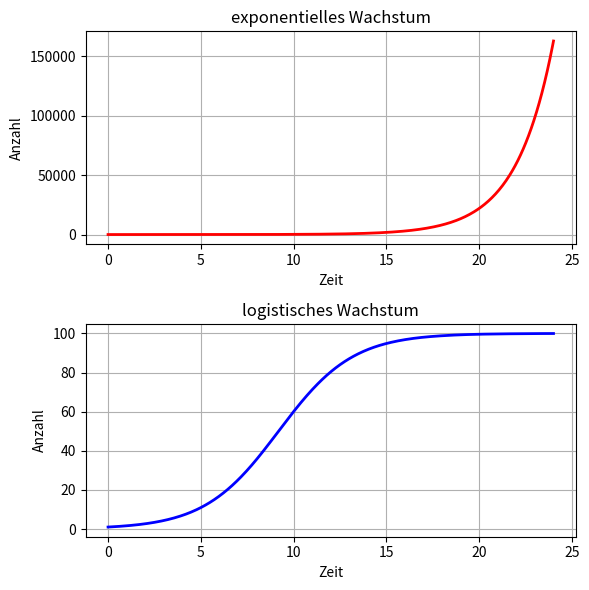

Python code for this plot:
#L_06_10.py
#Vergleich von exponentiellem und logistischem Wachstum
import numpy as np
import matplotlib.pyplot as plt
from scipy.integrate import solve_ivp
K=100  #Kapazität
r=0.5  #Wachstumsrate    
b=r/K
tmax=24
y0=[1] #Anfangswert
#exponentielles Wachstum
def dgl1(t,y0,r):
    N = y0   
    dN_dt=r*N
    return dN_dt
#logistisches Wachstum
def dgl2(t,y0,r,b):
    N = y0   
    dN_dt=r*N-b*N**2
    return dN_dt

t = np.linspace(0,tmax,500)
z1=solve_ivp(dgl1,[0,tmax],y0,args=(r,),dense_output=True)
z2=solve_ivp(dgl2,[0,tmax],y0,args=(r,b),dense_output=True)
N1 = z1.sol(t).flatten()
N2 = z2.sol(t).flatten()
fig,axes=plt.subplots(2,1,figsize=(6,6))
#exponentielles Wachstum
axes[0].plot(t, N1,"r-",lw=2)
axes[0].set(xlabel="Zeit",ylabel="Anzahl",title="exponentielles Wachstum")
axes[0].grid(True)
#logistisches Wachstum
axes[1].plot(t, N2,"b-",lw=2)
axes[1].set(xlabel="Zeit",ylabel="Anzahl",title="logistisches Wachstum")
axes[1].grid(True)
fig.tight_layout()
plt.show()
